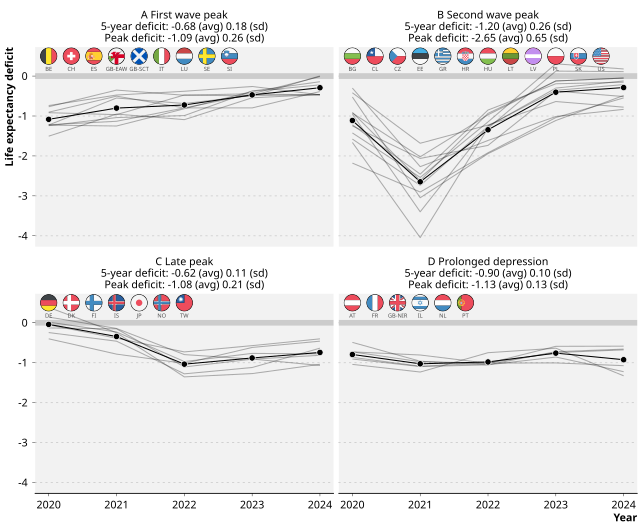

Source data for this figure (header and first rows):
group, region_iso, year, e0_deficit_avg
D Prolonged depression, AT, 2020, -0.7289
D Prolonged depression, AT, 2021, -0.9766
D Prolonged depression, AT, 2022, -1.008
D Prolonged depression, AT, 2023, -0.7461
D Prolonged depression, AT, 2024, -0.6797
A First wave peak, BE, 2020, -1.224
A First wave peak, BE, 2021, -0.549
A First wave peak, BE, 2022, -0.6878
A First wave peak, BE, 2023, -0.4864
A First wave peak, BE, 2024, -0.4713
B Second wave peak, BG, 2020, -1.663
B Second wave peak, BG, 2021, -4.045
B Second wave peak, BG, 2022, -1.304
B Second wave peak, BG, 2023, 0.1248
B Second wave peak, BG, 2024, 0.1113
A First wave peak, CH, 2020, -0.9043
A First wave peak, CH, 2021, -0.5023
A First wave peak, CH, 2022, -0.7977
A First wave peak, CH, 2023, -0.4536
A First wave peak, CH, 2024, -0.4658
B Second wave peak, CL, 2020, -1.248
B Second wave peak, CL, 2021, -2.062
B Second wave peak, CL, 2022, -1.736
B Second wave peak, CL, 2023, -0.3766
B Second wave peak, CL, 2024, -0.5128
B Second wave peak, CZ, 2020, -1.221
B Second wave peak, CZ, 2021, -2.455
B Second wave peak, CZ, 2022, -0.8503
B Second wave peak, CZ, 2023, -0.1927
B Second wave peak, CZ, 2024, -0.1536
C Late peak, DE, 2020, -0.4022
C Late peak, DE, 2021, -0.7854
C Late peak, DE, 2022, -1.017
C Late peak, DE, 2023, -0.6181
C Late peak, DE, 2024, -0.4609
C Late peak, DK, 2020, -0.05269
C Late peak, DK, 2021, -0.3872
C Late peak, DK, 2022, -0.73
C Late peak, DK, 2023, -0.5729
C Late peak, DK, 2024, -0.4033
B Second wave peak, EE, 2020, -0.301
B Second wave peak, EE, 2021, -2.268
B Second wave peak, EE, 2022, -1.612
B Second wave peak, EE, 2023, -1.012
B Second wave peak, EE, 2024, -0.833
A First wave peak, ES, 2020, -1.505
A First wave peak, ES, 2021, -0.9514
A First wave peak, ES, 2022, -1.091
A First wave peak, ES, 2023, -0.5433
A First wave peak, ES, 2024, -0.4618
C Late peak, FI, 2020, -0.2455
C Late peak, FI, 2021, -0.4621
C Late peak, FI, 2022, -1.279
C Late peak, FI, 2023, -1.12
C Late peak, FI, 2024, -0.6359
D Prolonged depression, FR, 2020, -0.7295
D Prolonged depression, FR, 2021, -0.8078
D Prolonged depression, FR, 2022, -1.015
D Prolonged depression, FR, 2023, -0.5901
D Prolonged depression, FR, 2024, -0.5859
... 110 more rows
